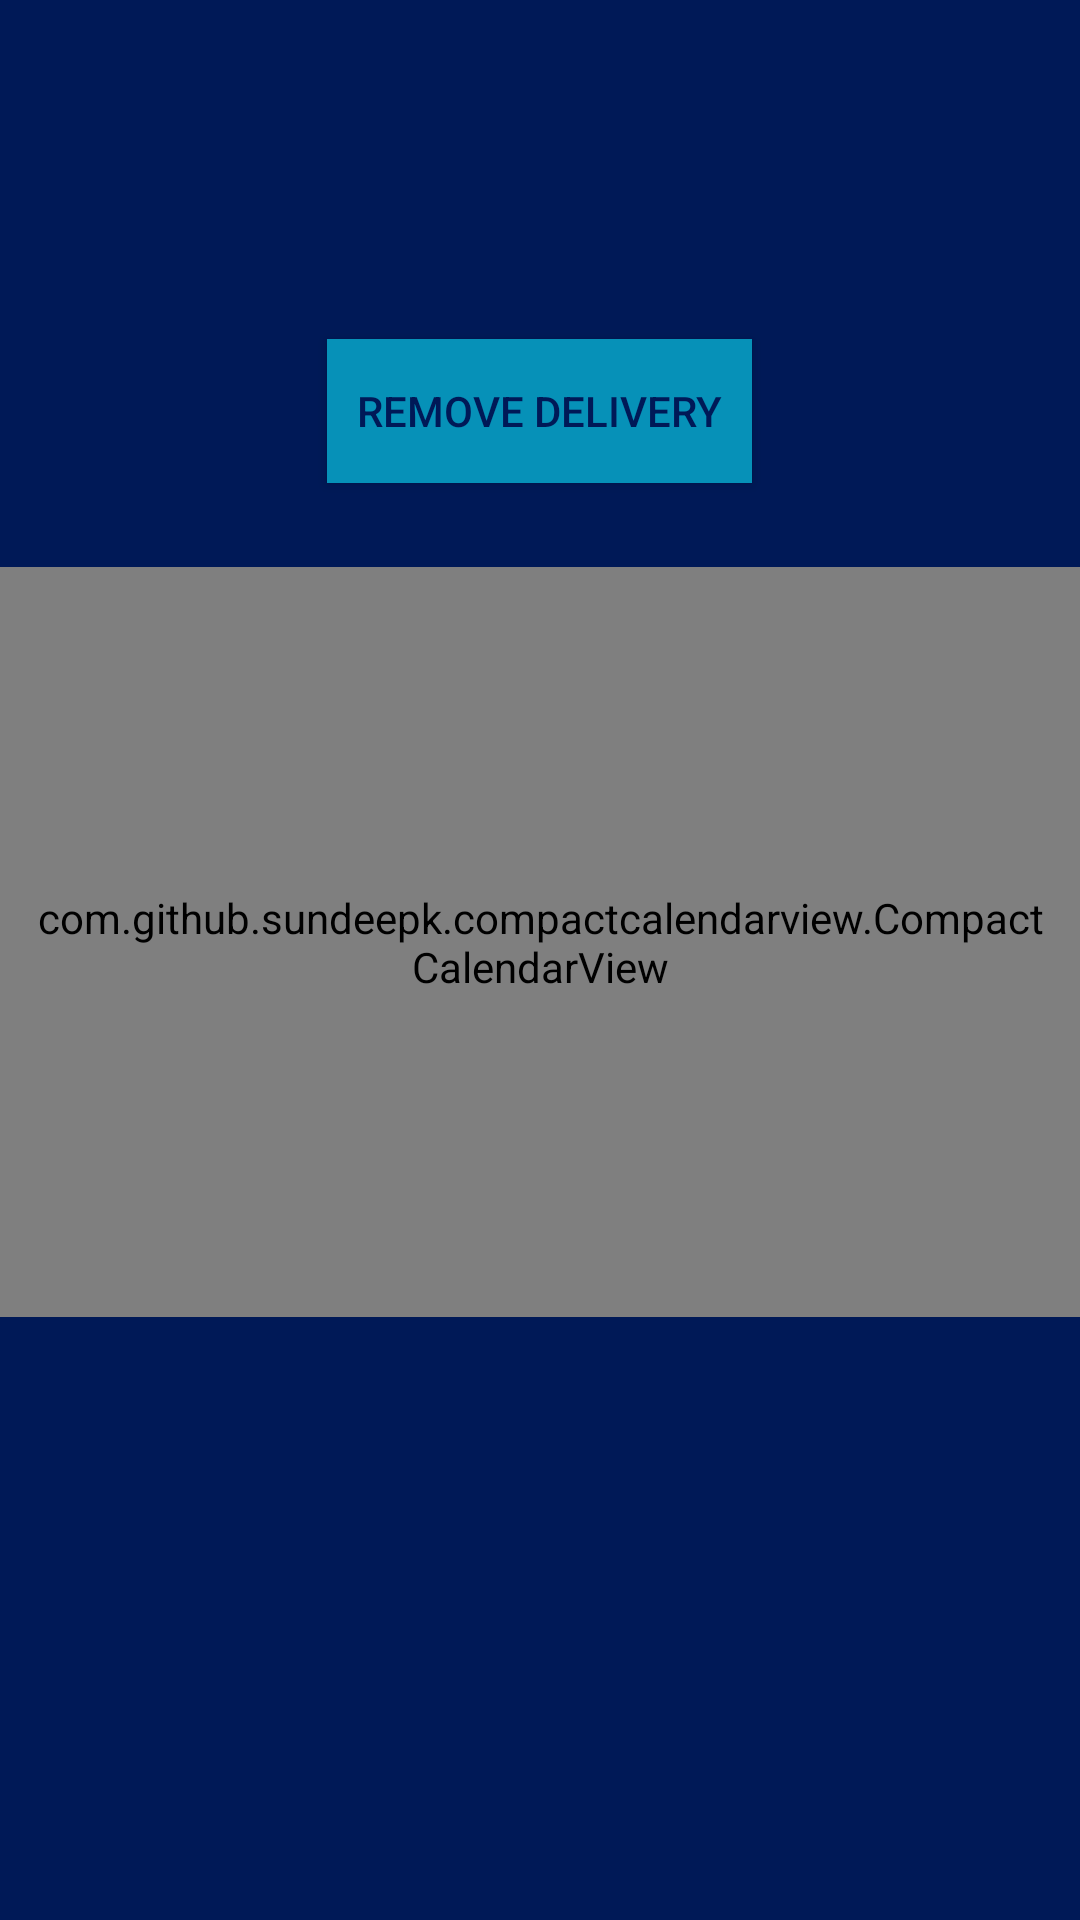

Write the Android layout XML for this screen, with the resource values it uses.
<!-- AndroidManifest.xml: application theme AppTheme -->
<!-- res/layout/activity_calendar_scheduled_resident.xml -->
<?xml version="1.0" encoding="utf-8"?>
<RelativeLayout xmlns:app="http://schemas.android.com/apk/res-auto"
    xmlns:tools="http://schemas.android.com/tools"
    xmlns:android="http://schemas.android.com/apk/res/android"
    android:layout_width="match_parent"
    android:layout_height="match_parent"
    android:gravity="center"
    android:background="@color/colorPrimaryDark"
    tools:context=".MainActivity">

    <TextView
        android:layout_width="match_parent"
        android:layout_height="wrap_content"
        android:id="@+id/month_text_view"
        android:layout_marginTop="40dp"
        android:textSize="27sp"
        android:textStyle="bold"
        android:textColor="@color/colorPrimary"/>

    <com.github.sundeepk.compactcalendarview.CompactCalendarView
        android:id="@+id/compactcalendar_view"
        android:layout_width="fill_parent"
        android:layout_height="250dp"
        android:layout_alignParentStart="true"
        android:layout_alignParentTop="true"
        android:layout_marginTop="189dp"
        android:paddingLeft="10dp"
        android:paddingRight="10dp"
        app:compactCalendarBackgroundColor="#0691B8"
        app:compactCalendarCurrentDayBackgroundColor="#B71C1C"
        app:compactCalendarCurrentSelectedDayBackgroundColor="#E57373"
        app:compactCalendarMultiEventIndicatorColor="#fff"
        app:compactCalendarTargetHeight="250dp"
        app:compactCalendarTextColor="#fff"
        app:compactCalendarTextSize="12sp" />

    <LinearLayout
        android:id="@+id/LinearLayoutCalendarEvents"
        android:layout_width="match_parent"
        android:layout_height="207dp"
        android:layout_below="@+id/compactcalendar_view"
        android:layout_alignParentStart="true"
        android:layout_alignParentBottom="true"
        android:layout_marginTop="28dp"
        android:layout_marginBottom="57dp"
        android:orientation="vertical">

        
        
        
        
        
        
        
        
    </LinearLayout>

    <Button
        android:id="@+id/removeDeliveryBtn"
        android:layout_width="wrap_content"
        android:layout_height="wrap_content"
        android:layout_alignParentTop="true"
        android:layout_centerHorizontal="true"
        android:layout_marginTop="113dp"
        android:background="@color/colorPrimary"
        android:padding="10dp"
        android:textColor="@color/colorPrimaryDark"
        android:text="Remove Delivery" />


</RelativeLayout>
<!-- resources referenced by this layout -->
<resources>
  <color name="colorPrimary">#0691B8</color>
  <color name="colorPrimaryDark">#001957</color>
  <style name="AppTheme" parent="Theme.AppCompat.Light.NoActionBar">
      
      <item name="colorPrimary">@color/colorPrimary</item>
      <item name="colorPrimaryDark">@color/colorPrimaryDark</item>
      <item name="colorAccent">@color/colorAccent</item>
      <item name="android:windowTranslucentStatus">true</item>
      <item name="android:windowTranslucentNavigation">true</item>
      <item name="android:windowAnimationStyle">@style/CustomActivityAnimation</item>
    </style>
  <color name="colorAccent">#0691B8</color>
  <style name="CustomActivityAnimation" parent="@android:style/Animation.Activity">
      <item name="android:activityOpenEnterAnimation">@anim/slide_in_right</item>
      <item name="android:activityOpenExitAnimation">@anim/slide_out_left</item>
      <item name="android:activityCloseEnterAnimation">@anim/slide_in_left</item>
      <item name="android:activityCloseExitAnimation">@anim/slide_out_right</item>
    </style>
</resources>
